Labelled photos from "data", an image-classification folder in alba-k/coffee-roast-classifier. The possible labels are: claro, medio, medio oscuro, nada otro, oscuro, quemado, verde.

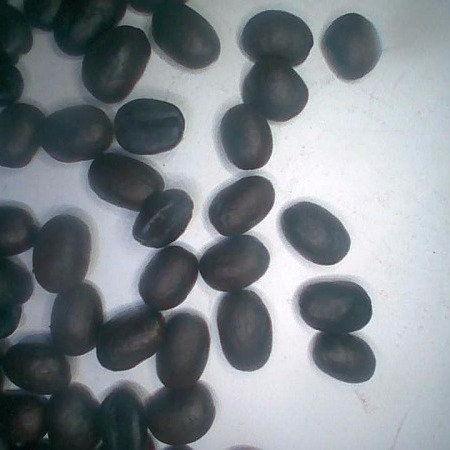
Label: oscuro

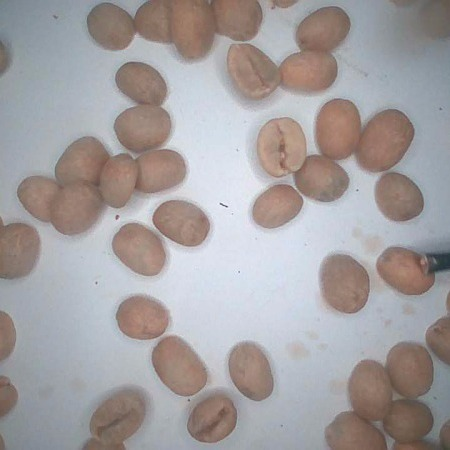
Label: verde

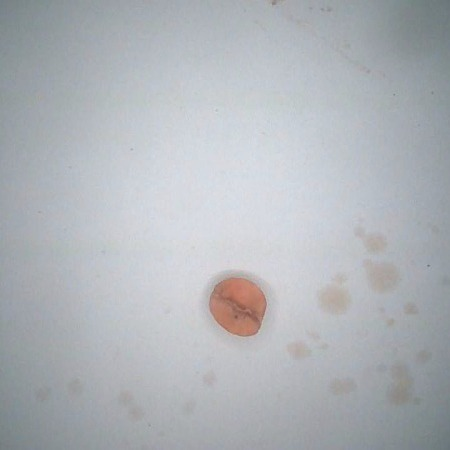
Label: claro

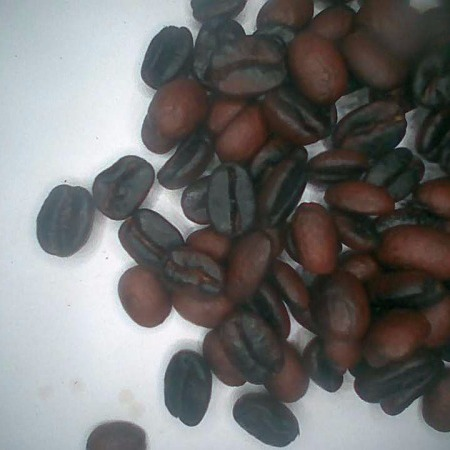
Label: medio oscuro

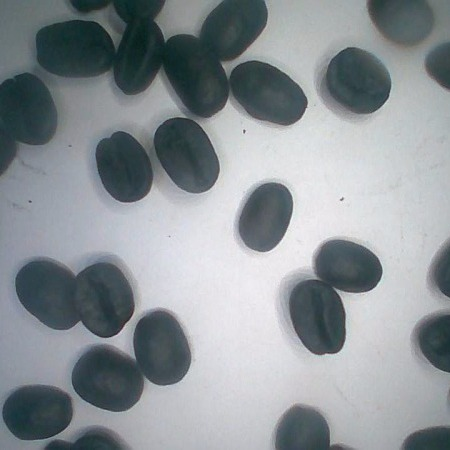
Label: quemado

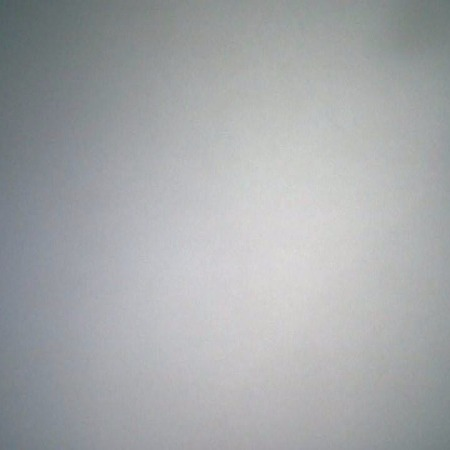
Label: nada otro
